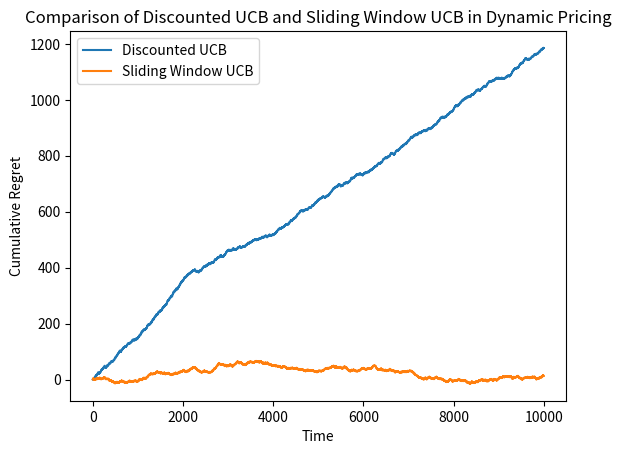

Write the Python code that produced this figure.
import numpy as np
import matplotlib.pyplot as plt

class DynamicPricingEnv:
    def __init__(self, prices, change_points, reward_probabilities):
        self.prices = prices
        self.change_points = change_points
        self.reward_probabilities = reward_probabilities
        self.current_phase = 0
        self.t = 0

    def step(self, price_index):
        if self.t in self.change_points:
            self.current_phase = min(self.current_phase + 1, len(self.reward_probabilities) - 1)
        self.t += 1
        return np.random.rand() < self.reward_probabilities[self.current_phase][price_index]

    def reset(self):
        self.current_phase = 0
        self.t = 0

class DiscountedUCB:
    def __init__(self, n_arms, gamma=0.99):
        self.n_arms = n_arms
        self.gamma = gamma
    
        # Initialize discounted counts and sum of rewards for each arm
        self.counts = np.zeros(n_arms)
        self.values = np.zeros(n_arms)

    def select_arm(self):
        total_counts = np.sum(self.counts)
        # Force exploration: if any arm has near-zero count, select it.
        for i in range(self.n_arms):
            if self.counts[i] < 1e-5:
                return i
        ucb_values = np.zeros(self.n_arms)
        for i in range(self.n_arms):
            avg_reward = self.values[i] / self.counts[i]
            bonus = 2* np.sqrt((0.5 * np.log(total_counts)) / self.counts[i])
            ucb_values[i] = avg_reward + bonus
        return np.argmax(ucb_values)

    def update(self, arm, reward):
        # Apply discounting to all arms
        self.counts *= self.gamma
        self.values *= self.gamma
        # Update selected arm with new observation
        self.counts[arm] += 1
        self.values[arm] += reward

class SlidingWindowUCB:
    def __init__(self, n_arms, window_size=50):
        self.n_arms = n_arms
        self.window_size = window_size
        
        # For each arm, store the recent rewards in a sliding window
        self.rewards = [[] for _ in range(n_arms)]
        self.t = 0

    def select_arm(self):
        current_window = min(self.t, self.window_size)
        # Ensure exploration: select an arm if it hasn't been played in the current window.
        for i in range(self.n_arms):
            if len(self.rewards[i]) == 0:
                return i
        ucb_values = np.zeros(self.n_arms)
        for i in range(self.n_arms):
            n_i = len(self.rewards[i])
            avg_reward = np.mean(self.rewards[i])
            bonus = np.sqrt((0.5 * np.log(current_window)) / n_i)
            ucb_values[i] = avg_reward + bonus
        return np.argmax(ucb_values)

    def update(self, arm, reward):
        self.t += 1
        self.rewards[arm].append(reward)
        # Maintain the window: discard the oldest reward if the window is exceeded
        if len(self.rewards[arm]) > self.window_size:
            self.rewards[arm].pop(0)

# Experiment Setup
prices = [5, 10, 15, 20]
change_points = [2000, 4000, 6000, 8000]
reward_probabilities = [
    [0.3, 0.5, 0.2, 0.1],  # Phase 1
    [0.2, 0.6, 0.3, 0.15], # Phase 2
    [0.1, 0.4, 0.5, 0.3],  # Phase 3
    [0.25, 0.35, 0.3, 0.2], # Phase 4
    [0.15, 0.5, 0.25, 0.4]  # Phase 5
]

env = DynamicPricingEnv(prices, change_points, reward_probabilities)
d_ucb = DiscountedUCB(len(prices), gamma=0.99)
sw_ucb = SlidingWindowUCB(len(prices), window_size=50)

T = 10000  # Total time steps
regrets_d = []
regrets_sw = []

for t in range(T):
    # Discounted UCB
    arm_d = d_ucb.select_arm()
    reward_d = env.step(arm_d)
    d_ucb.update(arm_d, reward_d)
    optimal_reward = max(reward_probabilities[env.current_phase])
    regrets_d.append(optimal_reward - reward_d)

    # Sliding Window UCB
    arm_sw = sw_ucb.select_arm()
    reward_sw = env.step(arm_sw)
    sw_ucb.update(arm_sw, reward_sw)
    regrets_sw.append(optimal_reward - reward_sw)

# Plot Regrets
plt.plot(np.cumsum(regrets_d), label='Discounted UCB')
plt.plot(np.cumsum(regrets_sw), label='Sliding Window UCB')
plt.xlabel("Time")
plt.ylabel("Cumulative Regret")
plt.legend()
plt.title("Comparison of Discounted UCB and Sliding Window UCB in Dynamic Pricing")
plt.show()